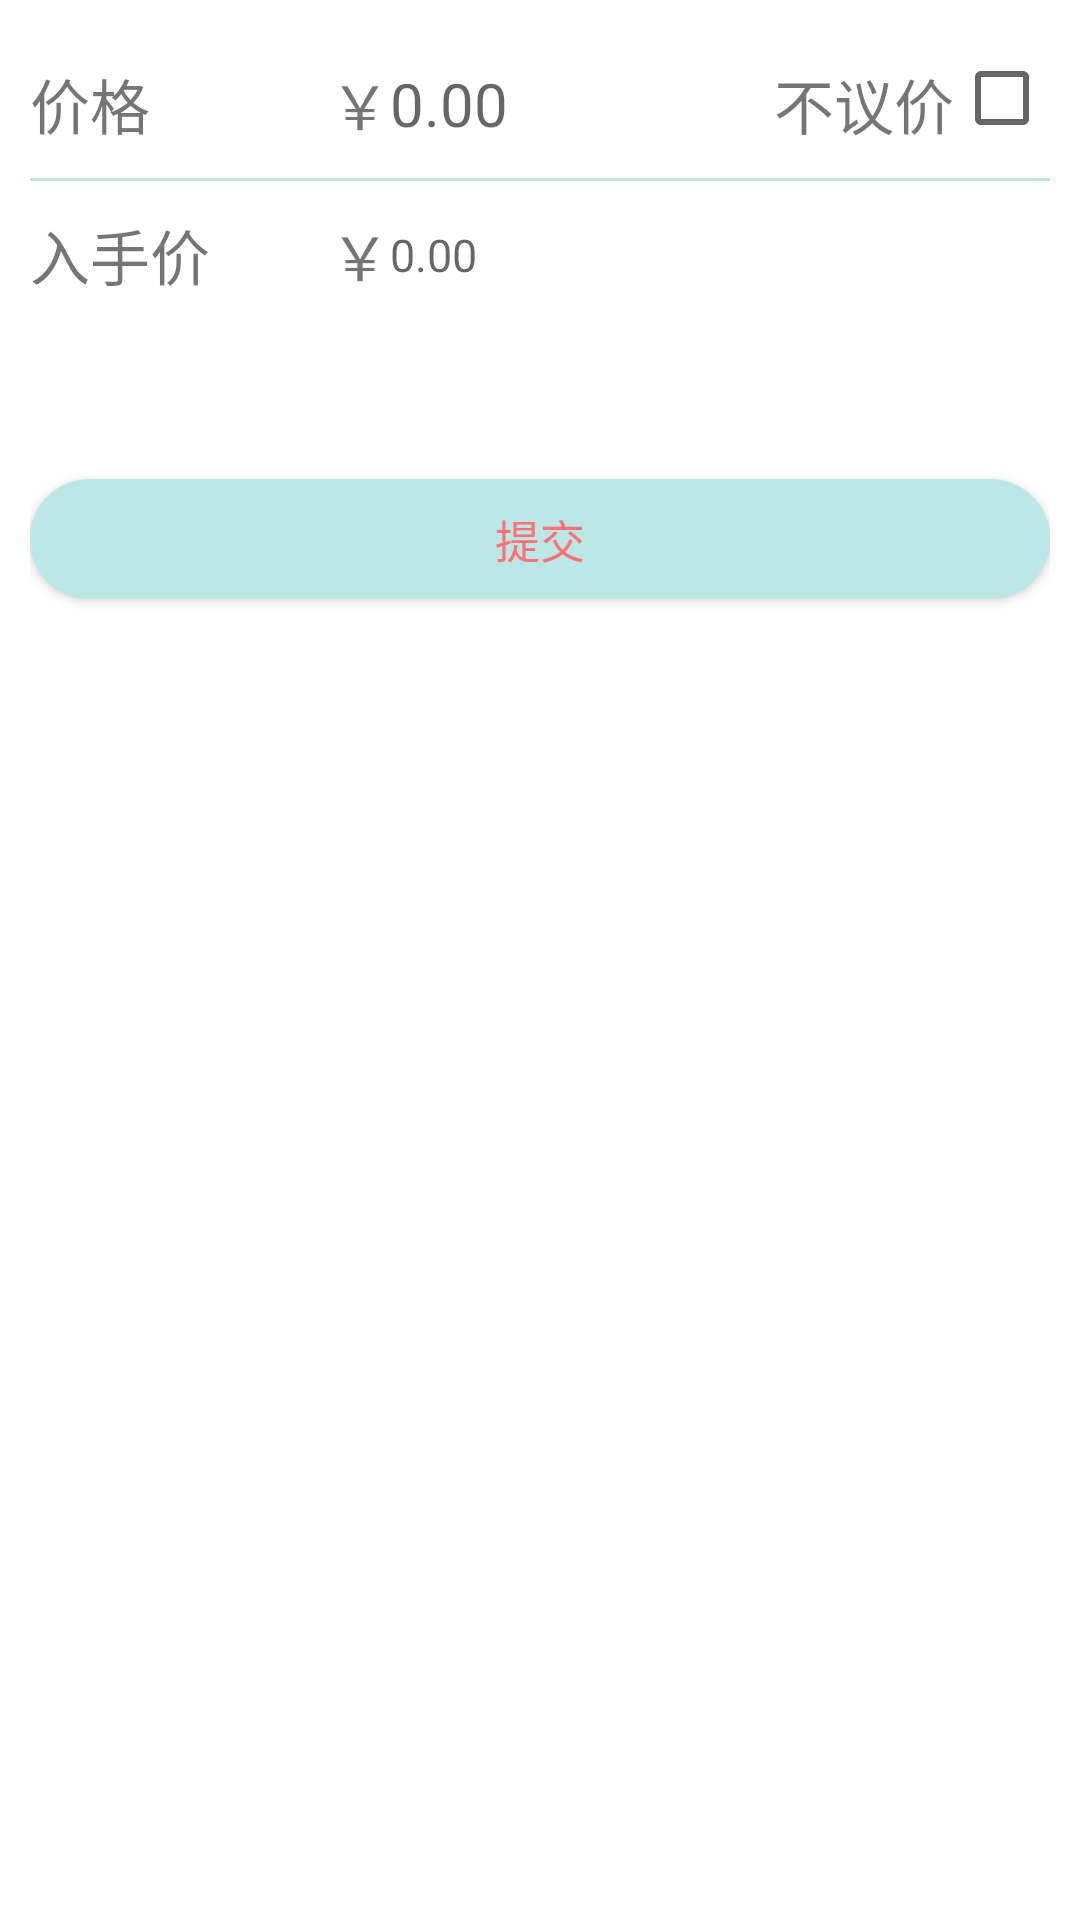

Here is an Android app screen rendered from its layout file. Give the layout XML and the strings, colors and styles it references.
<!-- AndroidManifest.xml: application theme AppTheme -->
<!-- res/layout/popup_release_price.xml -->
<?xml version="1.0" encoding="utf-8"?>
<LinearLayout
    xmlns:android="http://schemas.android.com/apk/res/android"
    android:orientation="vertical"
    android:layout_width="match_parent"
    android:layout_height="wrap_content"
    android:background="#fff"
    android:padding="10dp">

    <RelativeLayout
        android:layout_width="match_parent"
        android:layout_height="wrap_content">

        <TextView
            android:layout_width="wrap_content"
            android:layout_height="wrap_content"
            android:layout_alignParentStart="true"
            android:text="价格"
            style="@style/popup_release_price_text" />

        <TextView
            android:layout_width="wrap_content"
            android:layout_height="wrap_content"
            android:layout_toStartOf="@id/popup_release_price_inputPrice"
            style="@style/popup_release_price_text"
            android:text="￥" />

        <EditText
            android:id="@+id/popup_release_price_inputPrice"
            android:layout_width="100dp"
            android:layout_height="30dp"
            android:layout_centerInParent="true"
            style="@style/main_EditText"
            android:textSize="20sp"
            android:maxLength="5"
            android:hint="0.00" />

        <CheckBox
            android:id="@+id/popup_release_price_discuss"
            android:layout_width="wrap_content"
            android:layout_height="25dp"
            android:layout_marginTop="10dp"
            android:layout_marginBottom="10dp"
            android:layout_alignParentEnd="true"/>

        <TextView
            android:layout_width="wrap_content"
            android:layout_height="wrap_content"
            android:layout_toStartOf="@id/popup_release_price_discuss"
            style="@style/popup_release_price_text"
            android:text="不议价"/>

    </RelativeLayout>
    <View
        android:layout_width="match_parent"
        android:layout_height="1dp"
        style="@style/Cutting_line"/>
    <RelativeLayout
        android:layout_width="match_parent"
        android:layout_height="wrap_content">

        <TextView
            android:layout_width="wrap_content"
            android:layout_height="wrap_content"
            android:layout_alignParentStart="true"
            style="@style/popup_release_price_text"
            android:text="入手价" />

        <TextView
            android:layout_width="wrap_content"
            android:layout_height="wrap_content"
            android:layout_toLeftOf="@id/popup_release_price_inputFirstPrice"
            style="@style/popup_release_price_text"
            android:text="￥" />

        <EditText
            android:id="@+id/popup_release_price_inputFirstPrice"
            android:layout_width="100dp"
            android:layout_height="30dp"
            android:layout_centerInParent="true"
            style="@style/main_EditText"
            android:maxLength="5"
            android:hint="0.00" />

    </RelativeLayout>
    <Button
        android:id="@+id/popup_release_price_submit"
        android:layout_width="match_parent"
        android:layout_height="40dp"
        android:layout_gravity="right"
        android:text="提交"
        style="@style/main_Button"
        android:layout_marginTop="50dp"
        android:layout_marginBottom="50dp"/>
</LinearLayout>
<!-- resources referenced by this layout -->
<resources>
  <style name="Cutting_line">
          <item name="android:background">#bbe7e4</item>
      </style>
  <style name="main_Button">
          <item name="android:textSize">15sp</item>
          <item name="android:background">@drawable/corner_button</item>
          <item name="android:textColor">#fb7375</item>
      </style>
  <style name="main_EditText">
          <item name="android:background">@null</item>
          <item name="android:textSize">15sp</item>
      </style>
  <style name="popup_release_price_text">
          <item name="android:layout_marginTop">10dp</item>
          <item name="android:layout_marginBottom">10dp</item>
          <item name="android:textSize">20sp</item>
      </style>
  <style name="AppTheme" parent="Theme.AppCompat.Light.NoActionBar">
          
          <item name="colorPrimary">@color/colorPrimary</item>
          <item name="colorPrimaryDark">@color/colorPrimaryDark</item>
          <item name="colorAccent">@color/colorAccent</item>
      </style>
  <!-- drawable corner_button (drawable) -->
  <?xml version="1.0" encoding="utf-8"?>
  <shape xmlns:android="http://schemas.android.com/apk/res/android">
  <solid android:color="#bbe7e4" />
  <corners android:topLeftRadius="150dp"
      android:topRightRadius="150dp"
      android:bottomRightRadius="150dp"
      android:bottomLeftRadius="150dp"/>
  </shape>
  <!-- not gathered from this repository: default colours our renderer supplied (Android Studio template values) -->
  <color name="colorPrimary">#FF6200EE</color>
  <color name="colorPrimaryDark">#FF3700B3</color>
  <color name="colorAccent">#FF03DAC5</color>
</resources>
